Dataset: MRI_PROCESSED (GitHub, JpLimags/MRI_based_brain_tumor_detection). Classes: glioma tumor, meningioma tumor, no tumor, pituitary tumor.

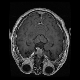
Label: pituitary tumor

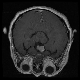
Label: pituitary tumor

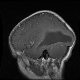
Label: glioma tumor

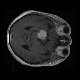
Label: meningioma tumor

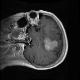
Label: meningioma tumor

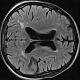
Label: no tumor
